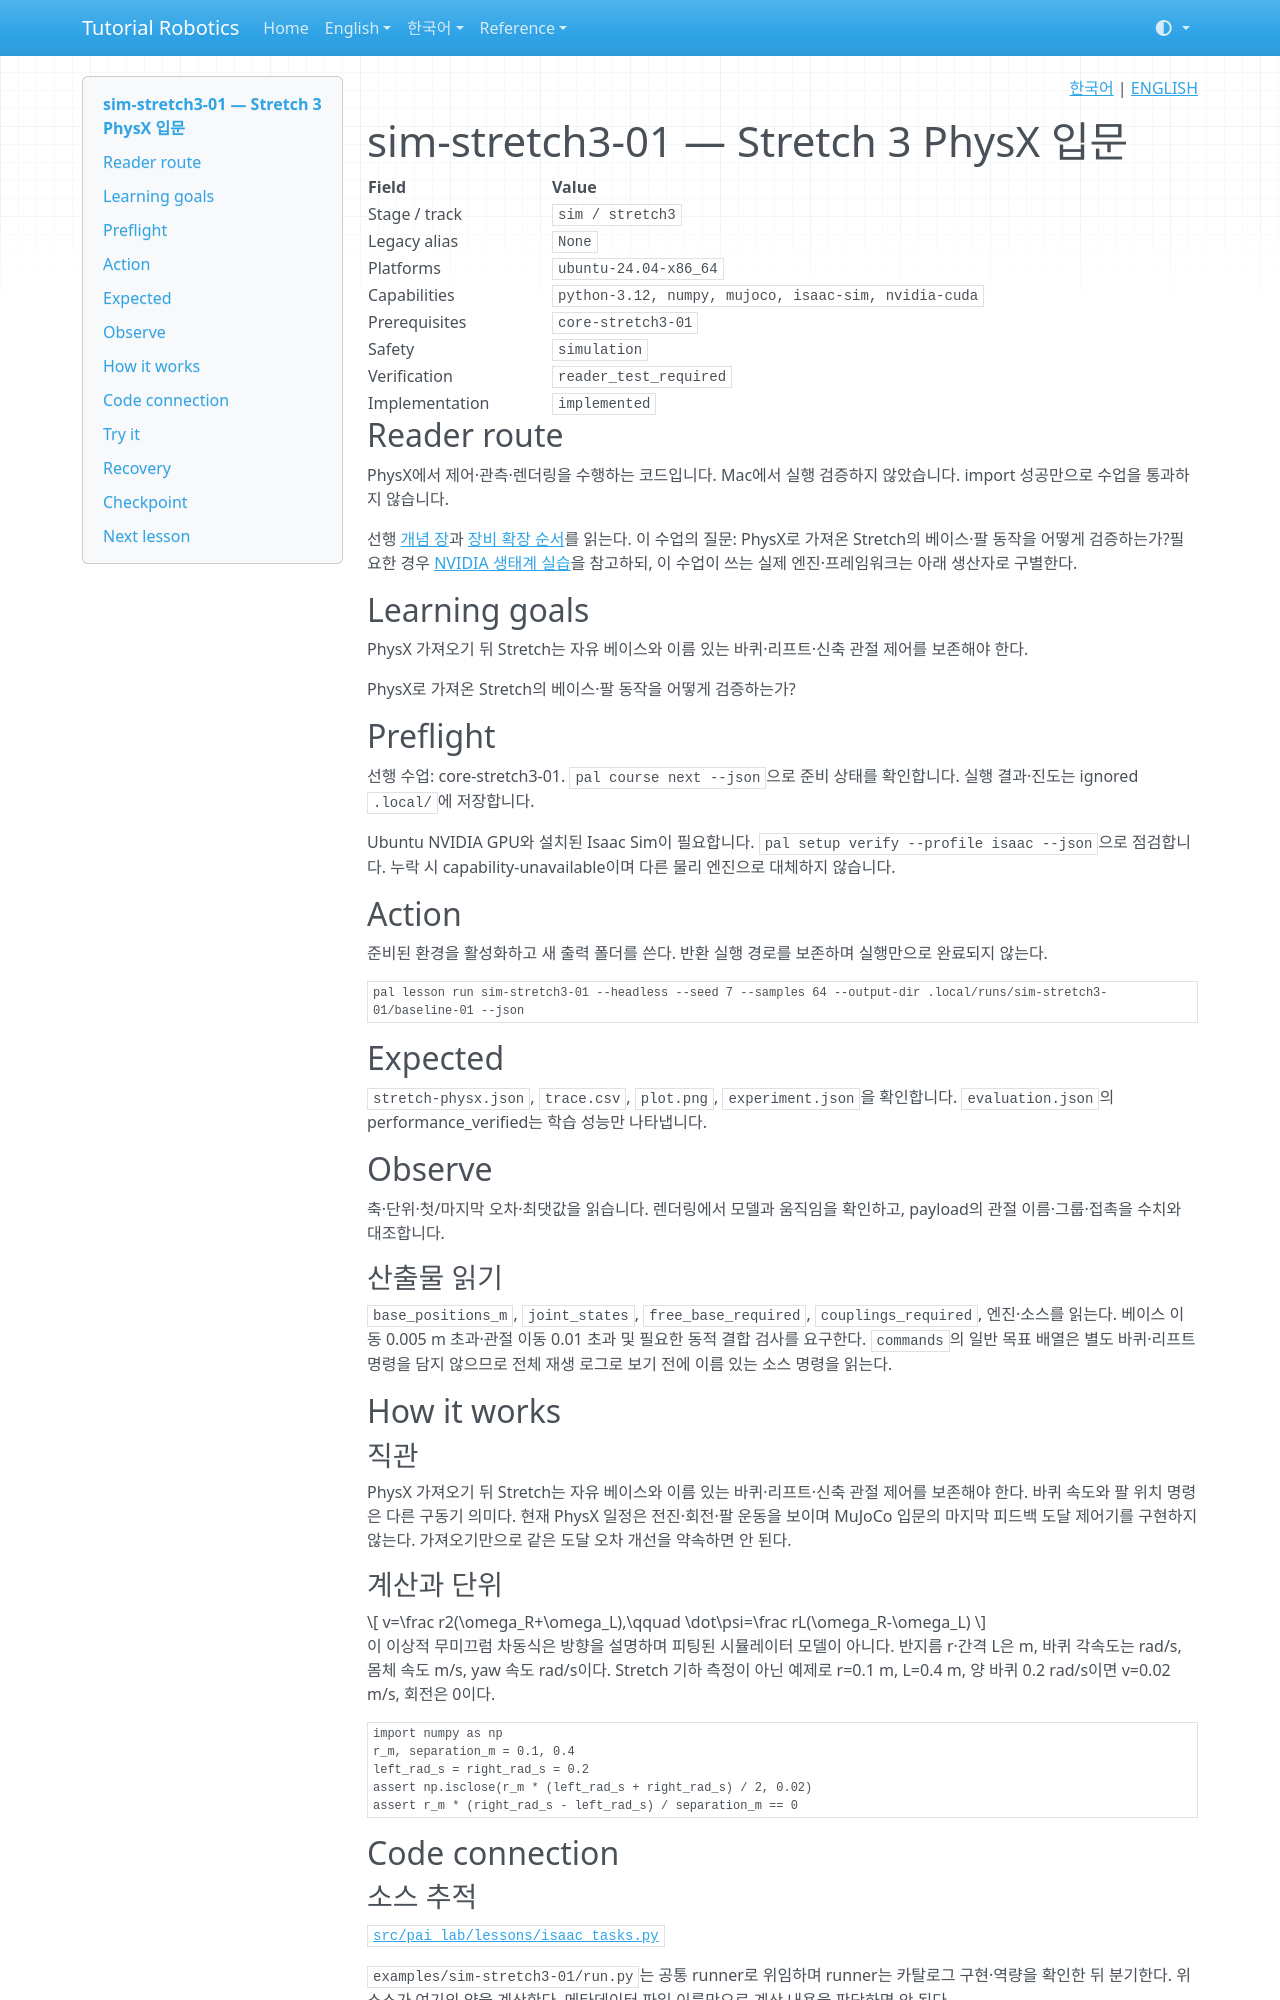

repository: terryum/tutorial-robotics · page: ko/lessons/sim-stretch3-01/index.html · generator: mkdocs

<!-- pal:language:start -->
<p align="right">
  <a href="sim-stretch3-01.md" lang="ko">한국어</a> | <a href="../../en/lessons/sim-stretch3-01.md" lang="en">ENGLISH</a>
</p>
<!-- pal:language:end -->

# sim-stretch3-01 — Stretch 3 PhysX 입문

<!-- pal:metadata:start -->
| Field | Value |
|---|---|
| Stage / track | `sim / stretch3` |
| Legacy alias | `None` |
| Platforms | `ubuntu-24.04-x86_64` |
| Capabilities | `python-3.12, numpy, mujoco, isaac-sim, nvidia-cuda` |
| Prerequisites | `core-stretch3-01` |
| Safety | `simulation` |
| Verification | `reader_test_required` |
| Implementation | `implemented` |
<!-- pal:metadata:end -->

## Reader route

PhysX에서 제어·관측·렌더링을 수행하는 코드입니다. Mac에서 실행 검증하지 않았습니다. import 성공만으로 수업을 통과하지 않습니다.

선행 [개념 장](../concepts/physx.md)과 [장비 확장 순서](../equipment-stages.md)를 읽는다. 이 수업의 질문: PhysX로 가져온 Stretch의 베이스·팔 동작을 어떻게 검증하는가?필요한 경우 [NVIDIA 생태계 실습](../nvidia-ecosystem.md)을 참고하되, 이 수업이 쓰는 실제 엔진·프레임워크는 아래 생산자로 구별한다.

## Learning goals

PhysX 가져오기 뒤 Stretch는 자유 베이스와 이름 있는 바퀴·리프트·신축 관절 제어를 보존해야 한다.

PhysX로 가져온 Stretch의 베이스·팔 동작을 어떻게 검증하는가?

## Preflight

선행 수업: core-stretch3-01. `pal course next --json`으로 준비 상태를 확인합니다. 실행 결과·진도는 ignored `.local/`에 저장합니다.

Ubuntu NVIDIA GPU와 설치된 Isaac Sim이 필요합니다. `pal setup verify --profile isaac --json`으로 점검합니다. 누락 시 capability-unavailable이며 다른 물리 엔진으로 대체하지 않습니다.

## Action

준비된 환경을 활성화하고 새 출력 폴더를 쓴다. 반환 실행 경로를 보존하며 실행만으로 완료되지 않는다.

```bash
pal lesson run sim-stretch3-01 --headless --seed 7 --samples 64 --output-dir .local/runs/sim-stretch3-01/baseline-01 --json
```

## Expected

`stretch-physx.json`, `trace.csv`, `plot.png`, `experiment.json`을 확인합니다. `evaluation.json`의 performance_verified는 학습 성능만 나타냅니다.

## Observe

축·단위·첫/마지막 오차·최댓값을 읽습니다. 렌더링에서 모델과 움직임을 확인하고, payload의 관절 이름·그룹·접촉을 수치와 대조합니다.

### 산출물 읽기

`base_positions_m`, `joint_states`, `free_base_required`, `couplings_required`, 엔진·소스를 읽는다. 베이스 이동 0.005 m 초과·관절 이동 0.01 초과 및 필요한 동적 결합 검사를 요구한다. `commands`의 일반 목표 배열은 별도 바퀴·리프트 명령을 담지 않으므로 전체 재생 로그로 보기 전에 이름 있는 소스 명령을 읽는다.

## How it works

### 직관

PhysX 가져오기 뒤 Stretch는 자유 베이스와 이름 있는 바퀴·리프트·신축 관절 제어를 보존해야 한다. 바퀴 속도와 팔 위치 명령은 다른 구동기 의미다. 현재 PhysX 일정은 전진·회전·팔 운동을 보이며 MuJoCo 입문의 마지막 피드백 도달 제어기를 구현하지 않는다. 가져오기만으로 같은 도달 오차 개선을 약속하면 안 된다.

### 계산과 단위

$$
v=\frac r2(\omega_R+\omega_L),\qquad \dot\psi=\frac rL(\omega_R-\omega_L)
$$

이 이상적 무미끄럼 차동식은 방향을 설명하며 피팅된 시뮬레이터 모델이 아니다. 반지름 r·간격 L은 m, 바퀴 각속도는 rad/s, 몸체 속도 m/s, yaw 속도 rad/s이다. Stretch 기하 측정이 아닌 예제로 r=0.1 m, L=0.4 m, 양 바퀴 0.2 rad/s이면 v=0.02 m/s, 회전은 0이다.

```python
import numpy as np
r_m, separation_m = 0.1, 0.4
left_rad_s = right_rad_s = 0.2
assert np.isclose(r_m * (left_rad_s + right_rad_s) / 2, 0.02)
assert r_m * (right_rad_s - left_rad_s) / separation_m == 0
```

## Code connection

### 소스 추적

[`src/pai_lab/lessons/isaac_tasks.py`](https://github.com/terryum/tutorial-robotics/blob/main/src/pai_lab/lessons/isaac_tasks.py)

`examples/sim-stretch3-01/run.py`는 공통 runner로 위임하며 runner는 카탈로그 구현·역량을 확인한 뒤 분기한다. 위 소스가 여기의 양을 계산한다. 메타데이터 파일 이름만으로 계산 내용을 판단하면 안 된다.

## Try it
